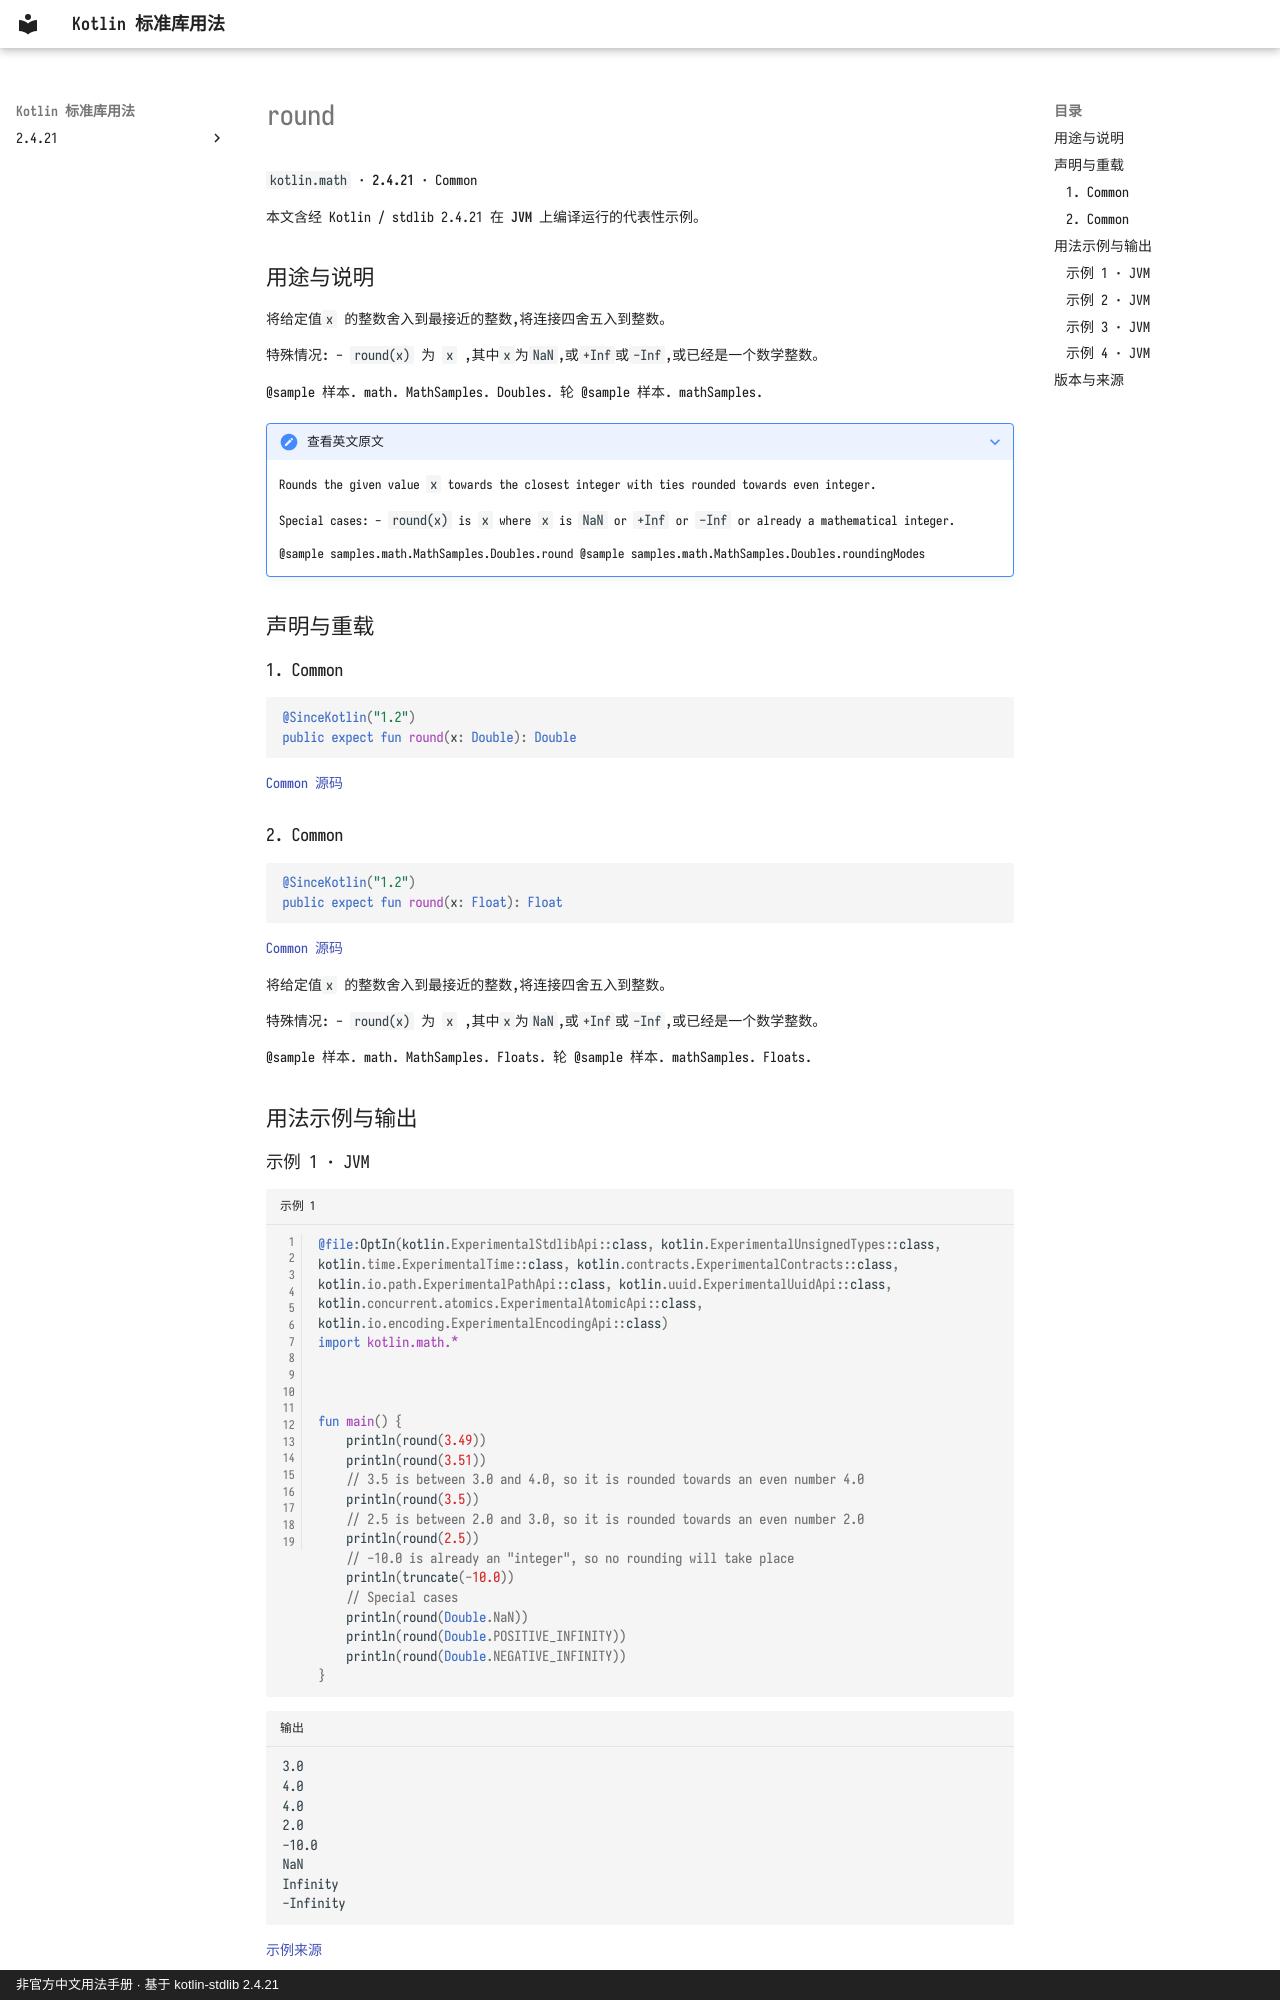

repository: oooooooko/kotlin-stdlib-docs · page: zh/api/kotlin.math/round--a97b0931/index.html · generator: mkdocs · copyright: 非官方中文用法手册 · 基于 kotlin-stdlib 2.4.21

# round

`kotlin.math` · **2.4.21** · Common

本文含经 Kotlin / stdlib 2.4.21 在 **JVM** 上编译运行的代表性示例。

## 用途与说明

将给定值`x` 的整数舍入到最接近的整数,将连接四舍五入到整数。

特殊情况: - `round(x)` 为 `x` ,其中`x`为`NaN`,或`+Inf`或`-Inf`,或已经是一个数学整数。

@sample 样本. math. MathSamples. Doubles. 轮 @sample 样本. mathSamples.

??? note "查看英文原文"

    Rounds the given value `x` towards the closest integer with ties rounded towards even integer.
    
    Special cases:
      - `round(x)` is `x` where `x` is `NaN` or `+Inf` or `-Inf` or already a mathematical integer.
    
    @sample samples.math.MathSamples.Doubles.round
    @sample samples.math.MathSamples.Doubles.roundingModes

## 声明与重载

### 1. Common

```kotlin
@SinceKotlin("1.2")
public expect fun round(x: Double): Double
```

[Common 源码](https://github.com/JetBrains/kotlin/blob/v2.4.21/libraries/stdlib/common/src/kotlin/MathH.kt#L360)

### 2. Common

```kotlin
@SinceKotlin("1.2")
public expect fun round(x: Float): Float
```

[Common 源码](https://github.com/JetBrains/kotlin/blob/v2.4.21/libraries/stdlib/common/src/kotlin/MathH.kt#L948)

将给定值`x` 的整数舍入到最接近的整数,将连接四舍五入到整数。

特殊情况: - `round(x)` 为 `x` ,其中`x`为`NaN`,或`+Inf`或`-Inf`,或已经是一个数学整数。

@sample 样本. math. MathSamples. Floats. 轮 @sample 样本. mathSamples. Floats.

## 用法示例与输出
